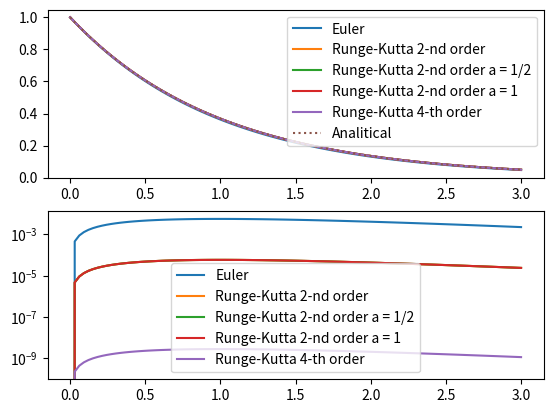

The matplotlib source for this figure:
from math import *
from itertools import islice
from functools import partial
import numpy as np
import matplotlib.pyplot as plt

def generic_method(get_next, f, t0, t1, x0, n):
    ts, h = np.linspace(t0, t1, n, retstep=True)
    x = x0
    xs = [x]
    for i, t in enumerate(ts[:-1]):
        x = get_next(f, t, x, h)
        xs.append(x)
    return ts, np.array(xs)

def euler_get_next(f, t, x, h):
    return x + h * f(t, x)

def rk2_get_next(f, t, x, h, *, a):
    a1 = h * (1 - a)
    a2 = h * a
    b1 = h / (2 * a)
    b2 = h / (2 * a)
    return x + a1 * f(t, x) + a2 * f(t + b1, x + b2 * f(t, x))

def rk4_get_next(f, t, x, h):
    k1 = f(t, x)
    k2 = f(t + h/2, x + h/2 * k1)
    k3 = f(t + h/2, x + h/2 * k2)
    k4 = f(t + h, x + h * k3)
    return x + h / 6 * (k1 + 2 * k2 + 2 * k3 + k4)

def abs_diff(a, b):
    return np.abs(a - b)

euler = partial(generic_method, euler_get_next)
rk2 = partial(generic_method, partial(rk2_get_next, a=3/4.))
rk2a = partial(generic_method, partial(rk2_get_next, a=1/2.))
rk2b = partial(generic_method, partial(rk2_get_next, a=1.))
rk4 = partial(generic_method, rk4_get_next)

if __name__ == '__main__':
    #
    # dx
    # -- = -x,  x(0) = 1,  0 < t < 3
    # dt
    #

    @np.vectorize
    def solution(t):
        return exp(-t)

    def func(t, x):
        return -x

    methods = [
        (euler, 'Euler'),
        (rk2, 'Runge-Kutta 2-nd order'),
        (rk2a, 'Runge-Kutta 2-nd order a = 1/2'),
        (rk2b, 'Runge-Kutta 2-nd order a = 1'),
        (rk4, 'Runge-Kutta 4-th order')
    ]

    #results = [m(func, 0, 100, 1, 50) for m, _ in methods]
    results = [m(func, 0, 3, 1, 100) for m, _ in methods]
    ts = results[0][0]
    ss = solution(ts)
    #ts, ss = rk4(func, 0, 3, 1, 100)
    results = [xs for _, xs in results]
    errors = [abs_diff(xs, ss) for xs in results]

    plt.subplot(2, 1, 1)
    for xs, (_, name) in zip(results, methods):
        plt.plot(ts, xs, label=name)
    plt.plot(ts, ss, ':', label='Analitical')
    plt.legend()

    plt.subplot(2, 1, 2)
    for xs, (_, name) in zip(errors, methods):
        plt.plot(ts, xs, label=name)
    plt.yscale('log')
    plt.legend()
    plt.show()

